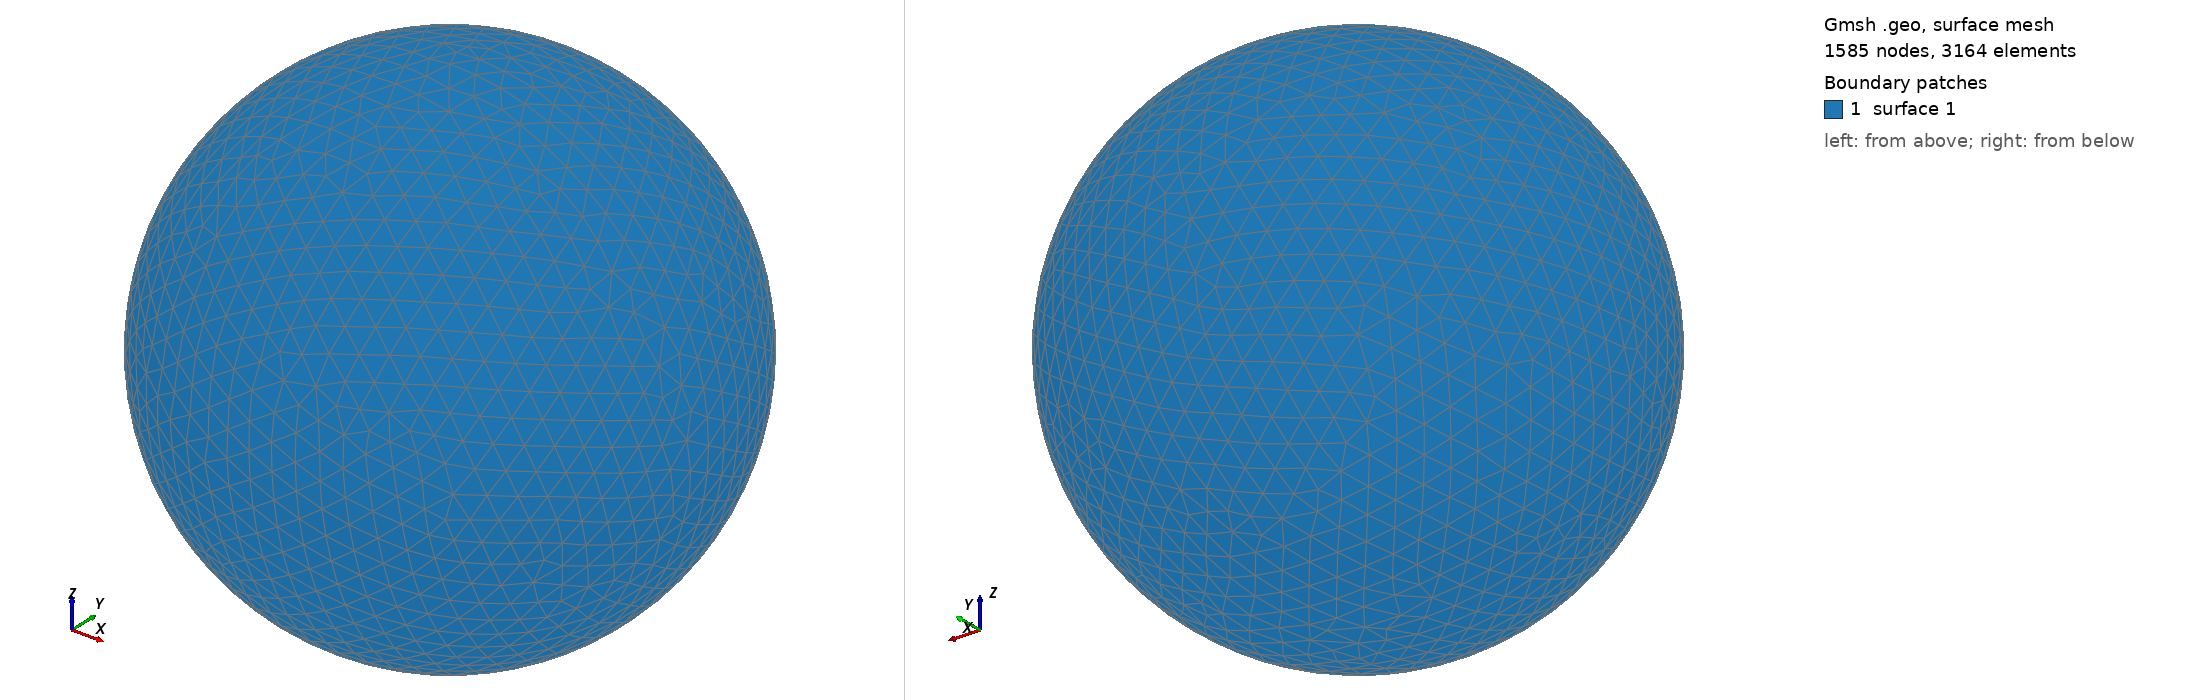

Gmsh geometry script, surface-meshed: 1585 nodes, 3164 surface elements. Boundary patches (legend numbers): 1 surface 1. Left view from above one corner, right view from below the opposite corner. The script declares no physical surfaces, so the legend lists its geometric surfaces. The drawing asked Gmsh for element sizes between 1% and 20% of the model's largest extent; the script's own settings can give other sizes.

=== shot2224.geo (drawn) ===
SetFactory("OpenCASCADE");
Point(1) = {0,0,0,0};
Sphere(1) = {0,0,0,0.30070000};
MeshSize{ PointsOf{ Surface{:}; } } = 0.030070000;
Mesh.ElementOrder=1;
Mesh.Format=39;
